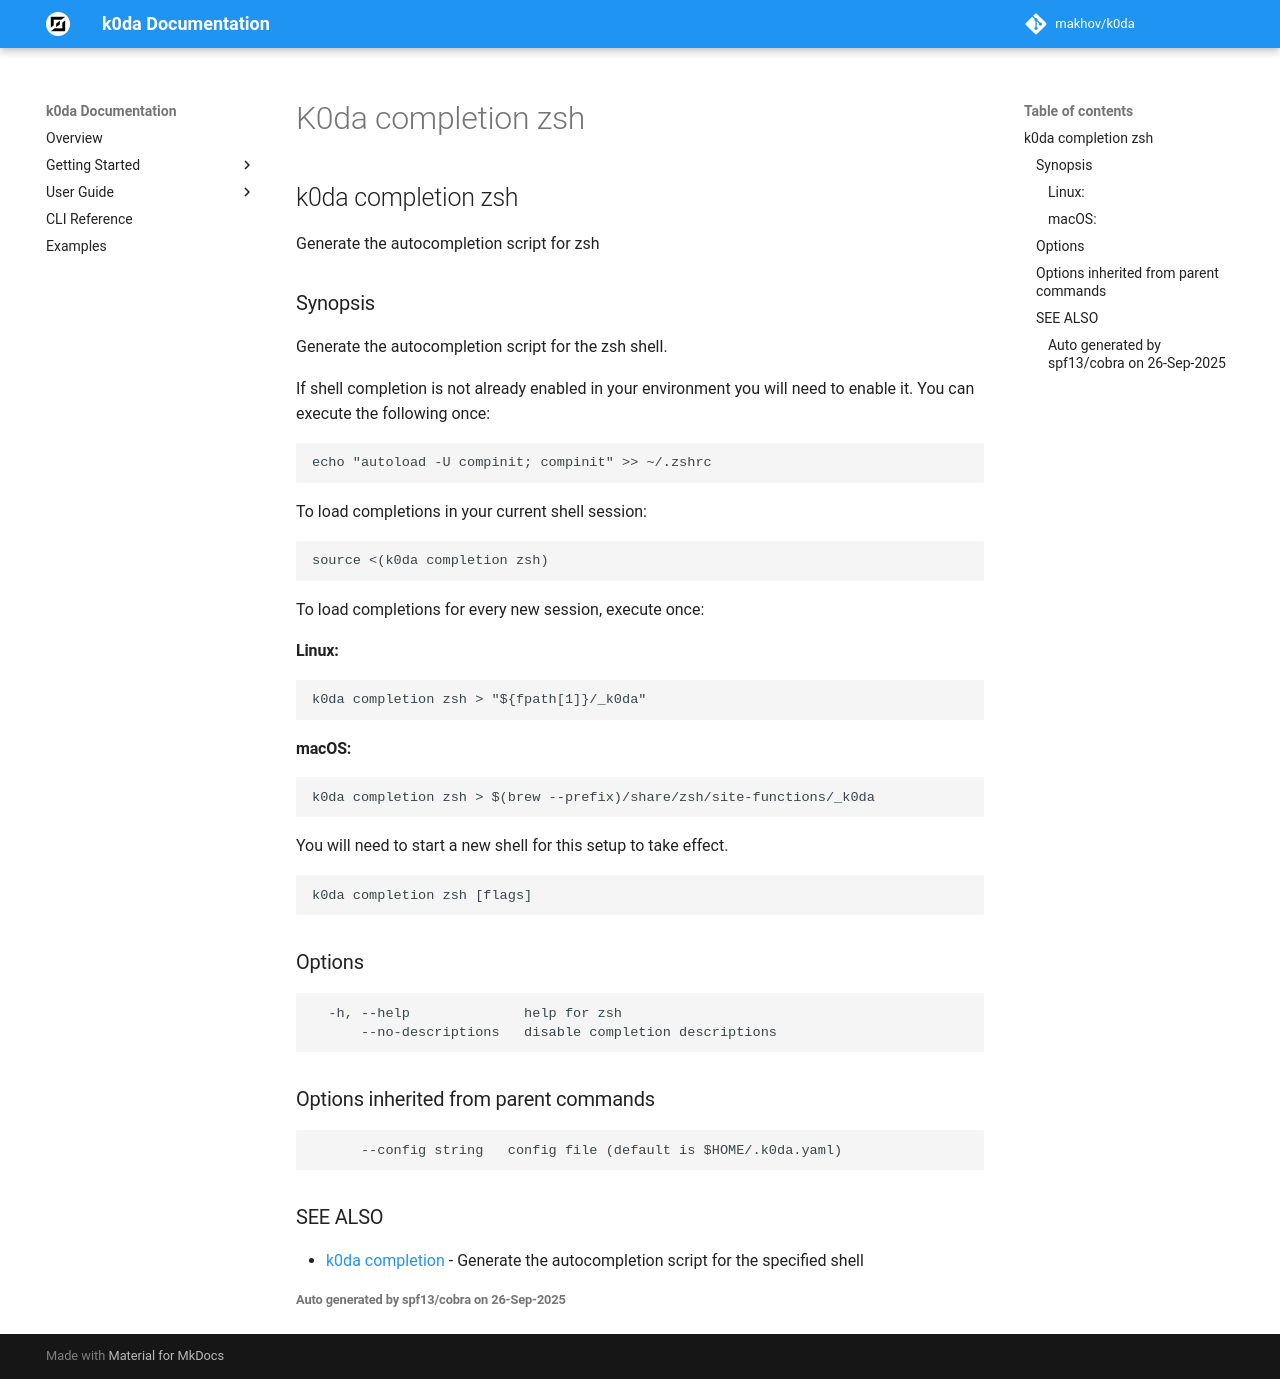

repository: makhov/k0da · page: cli/k0da_completion_zsh/index.html · generator: mkdocs

## k0da completion zsh

Generate the autocompletion script for zsh

### Synopsis

Generate the autocompletion script for the zsh shell.

If shell completion is not already enabled in your environment you will need
to enable it.  You can execute the following once:

	echo "autoload -U compinit; compinit" >> ~/.zshrc

To load completions in your current shell session:

	source <(k0da completion zsh)

To load completions for every new session, execute once:

#### Linux:

	k0da completion zsh > "${fpath[1]}/_k0da"

#### macOS:

	k0da completion zsh > $(brew --prefix)/share/zsh/site-functions/_k0da

You will need to start a new shell for this setup to take effect.


```
k0da completion zsh [flags]
```

### Options

```
  -h, --help              help for zsh
      --no-descriptions   disable completion descriptions
```

### Options inherited from parent commands

```
      --config string   config file (default is $HOME/.k0da.yaml)
```

### SEE ALSO

* [k0da completion](k0da_completion.md)	 - Generate the autocompletion script for the specified shell

###### Auto generated by spf13/cobra on 26-Sep-2025
